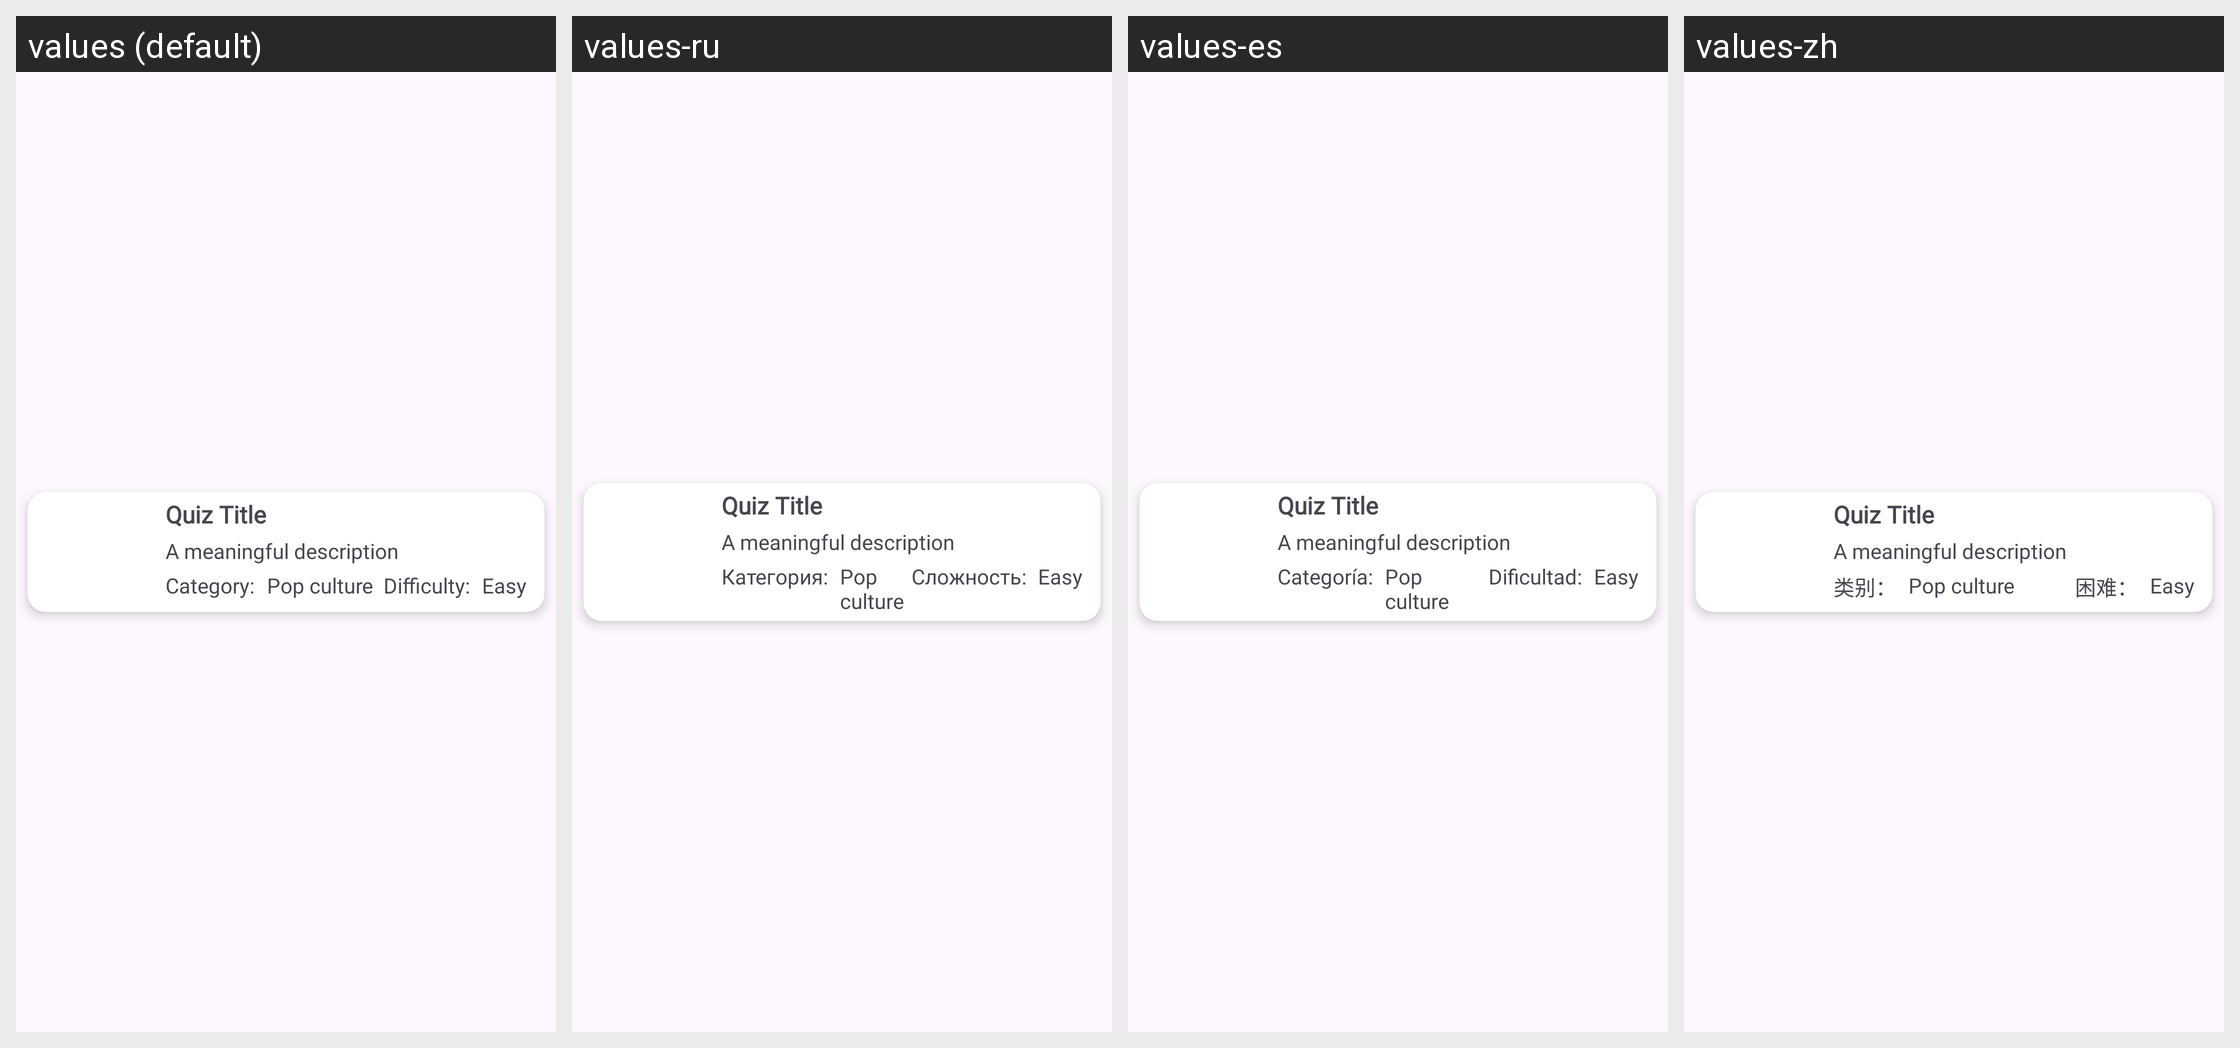

Strings drawn on this Android screen and how each of the app's shown locales translates them:
Android screen res/layout/listitem_quiz_dashboard.xml rendered under 4 locales, left to right: values (default), values-ru, values-es, values-zh. Device: Nexus 5 (rendered at 1080×1920; each locale shown at half size, 540×960, under a caption strip naming it); theme Theme.Riddler.
Strings drawn on this screen, with the default value and each locale's value (text and hints the layout hard-codes, and strings that could not be matched under every locale, appear in the picture but are not listed):

category
  values: Category:
  values-ru: Категория:
  values-es: Categoría:
  values-zh: 类别：

difficulty
  values: Difficulty:
  values-ru: Сложность:
  values-es: Dificultad:
  values-zh: 困难：
